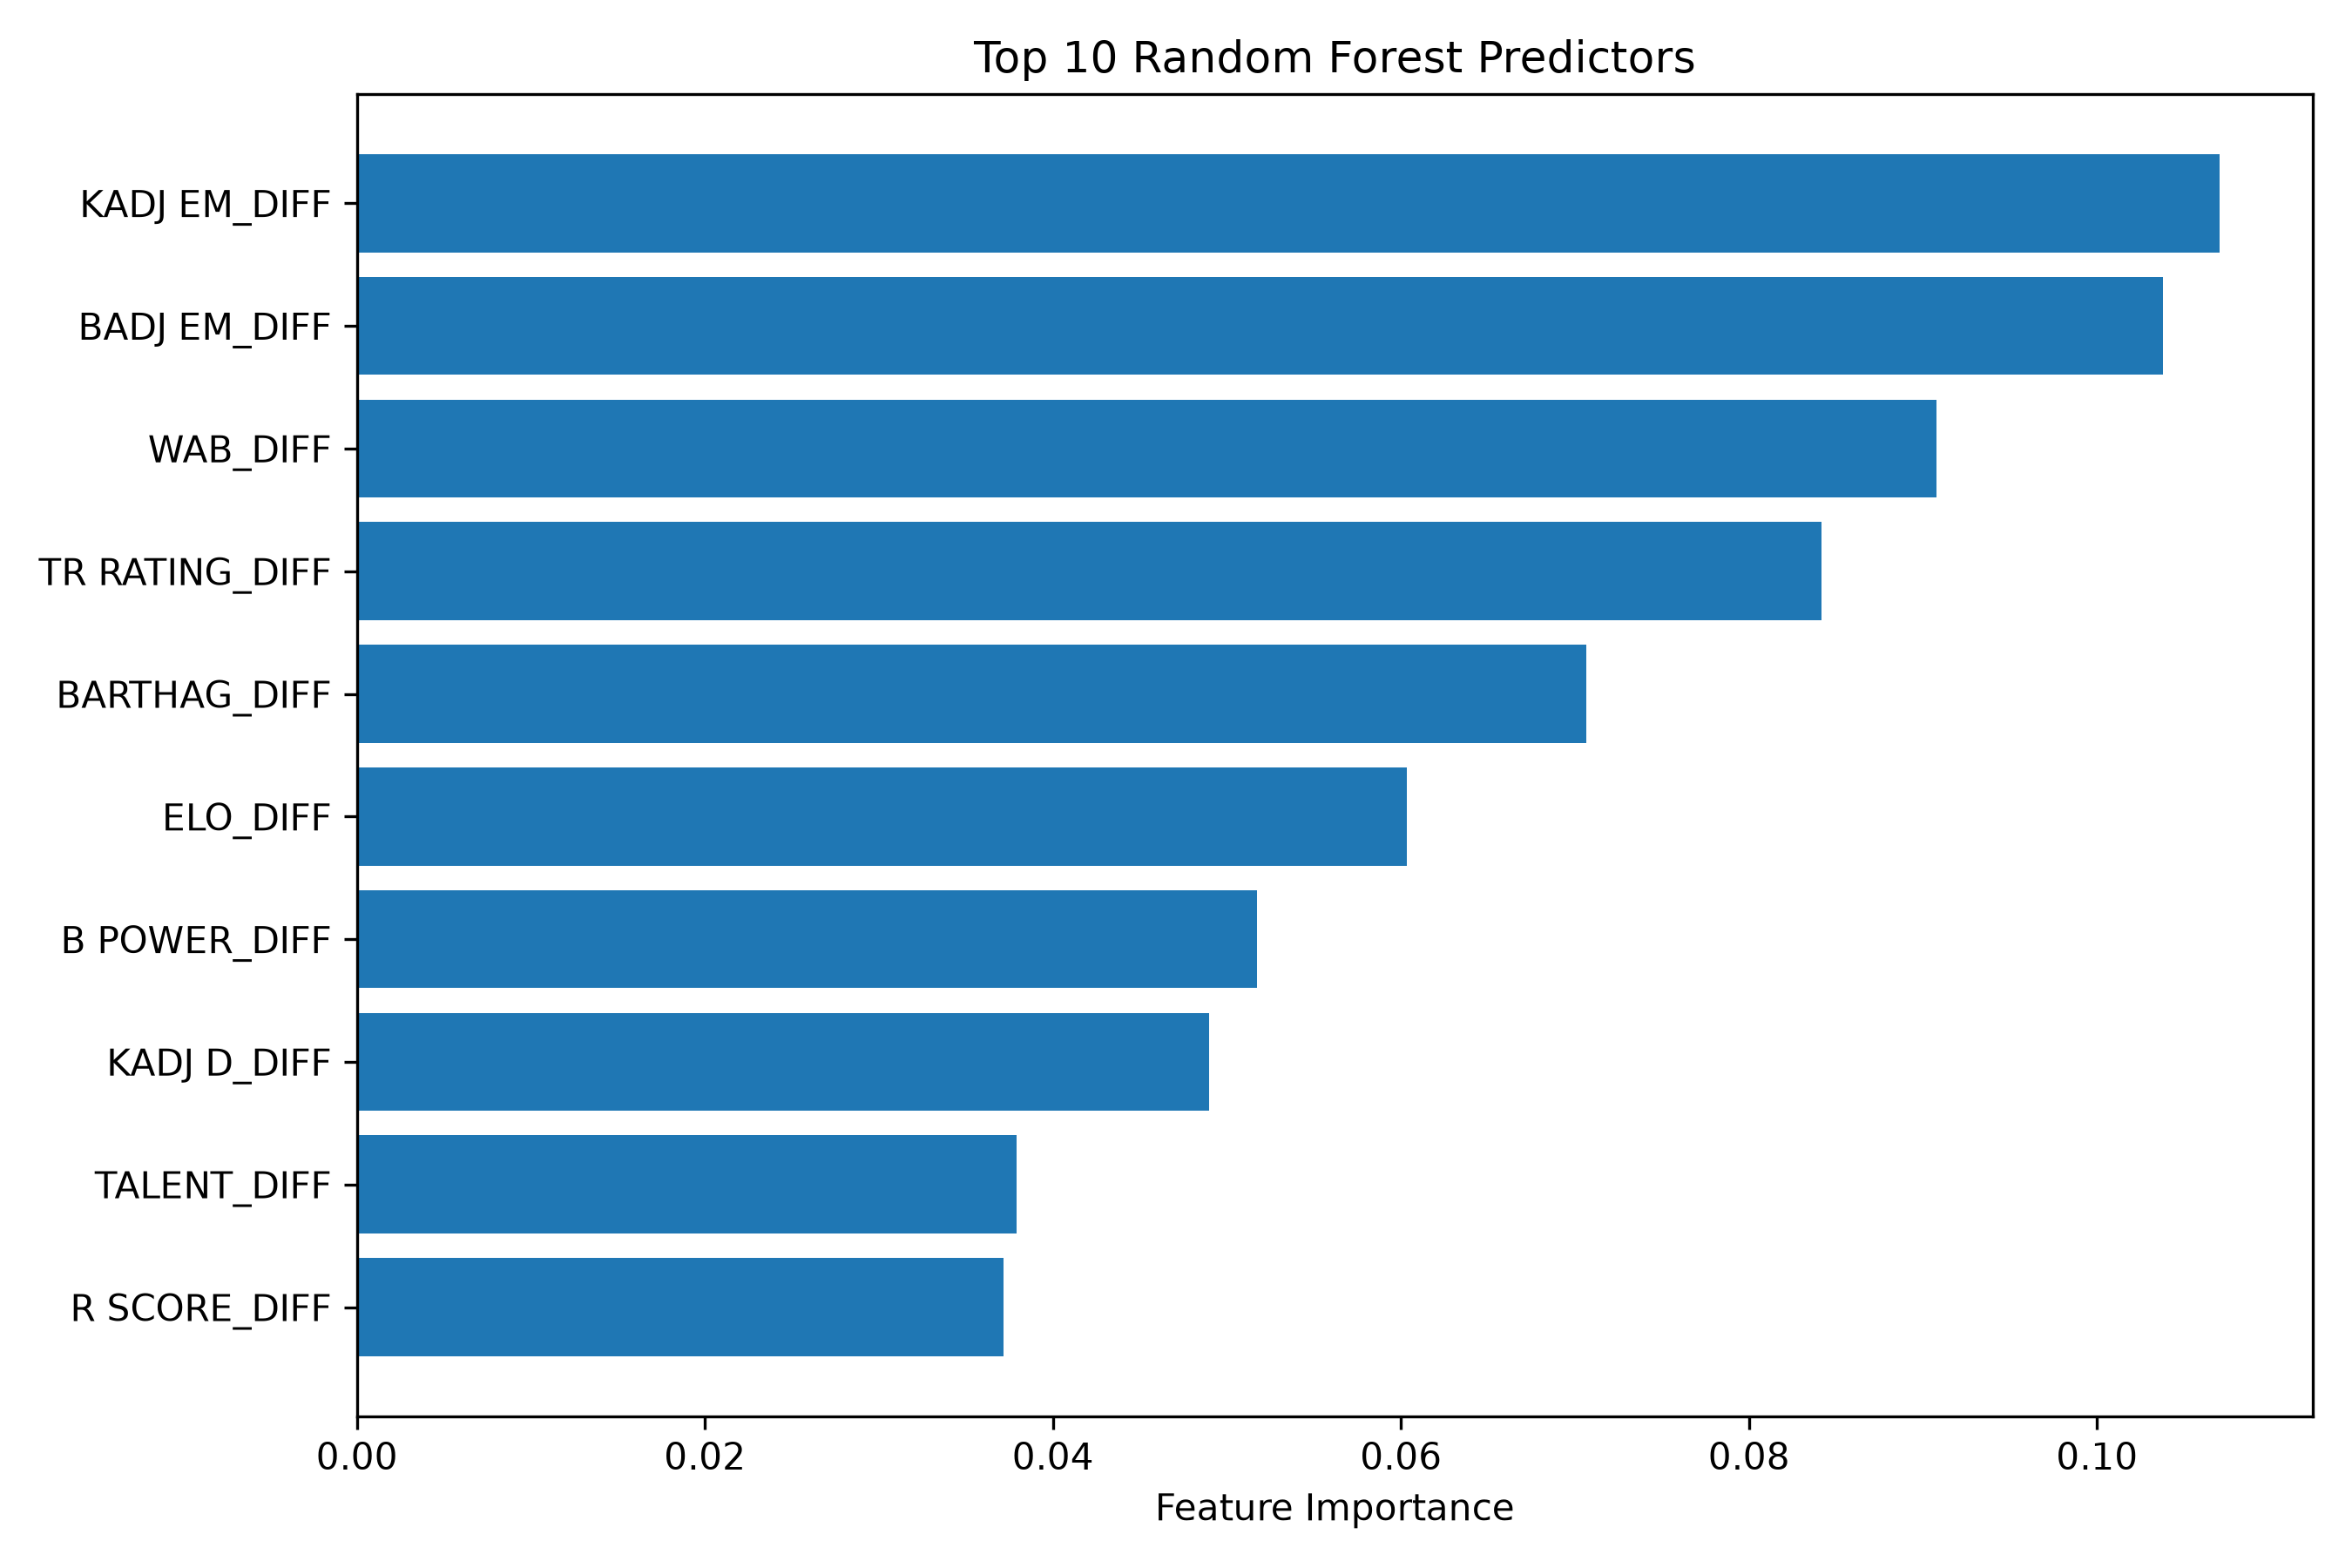

The file beside this chart, header and first rows:
FEATURE, IMPORTANCE
KADJ EM_DIFF, 0.107
BADJ EM_DIFF, 0.1038
WAB_DIFF, 0.09075
TR RATING_DIFF, 0.08415
BARTHAG_DIFF, 0.07066
ELO_DIFF, 0.06032
B POWER_DIFF, 0.05171
KADJ D_DIFF, 0.04897
TALENT_DIFF, 0.03793
R SCORE_DIFF, 0.03717
KADJ O_DIFF, 0.03379
TOV%_DIFF, 0.03158
OREB%_DIFF, 0.0304
EFG%_DIFF, 0.02961
TOV%D_DIFF, 0.02928
EXP_DIFF, 0.0287
EFG%D_DIFF, 0.02723
SEED_DIFF, 0.02597
DREB%_DIFF, 0.02414
ELITE SOS_DIFF, 0.02414
Q1 PLUS Q2 W_DIFF, 0.02264
